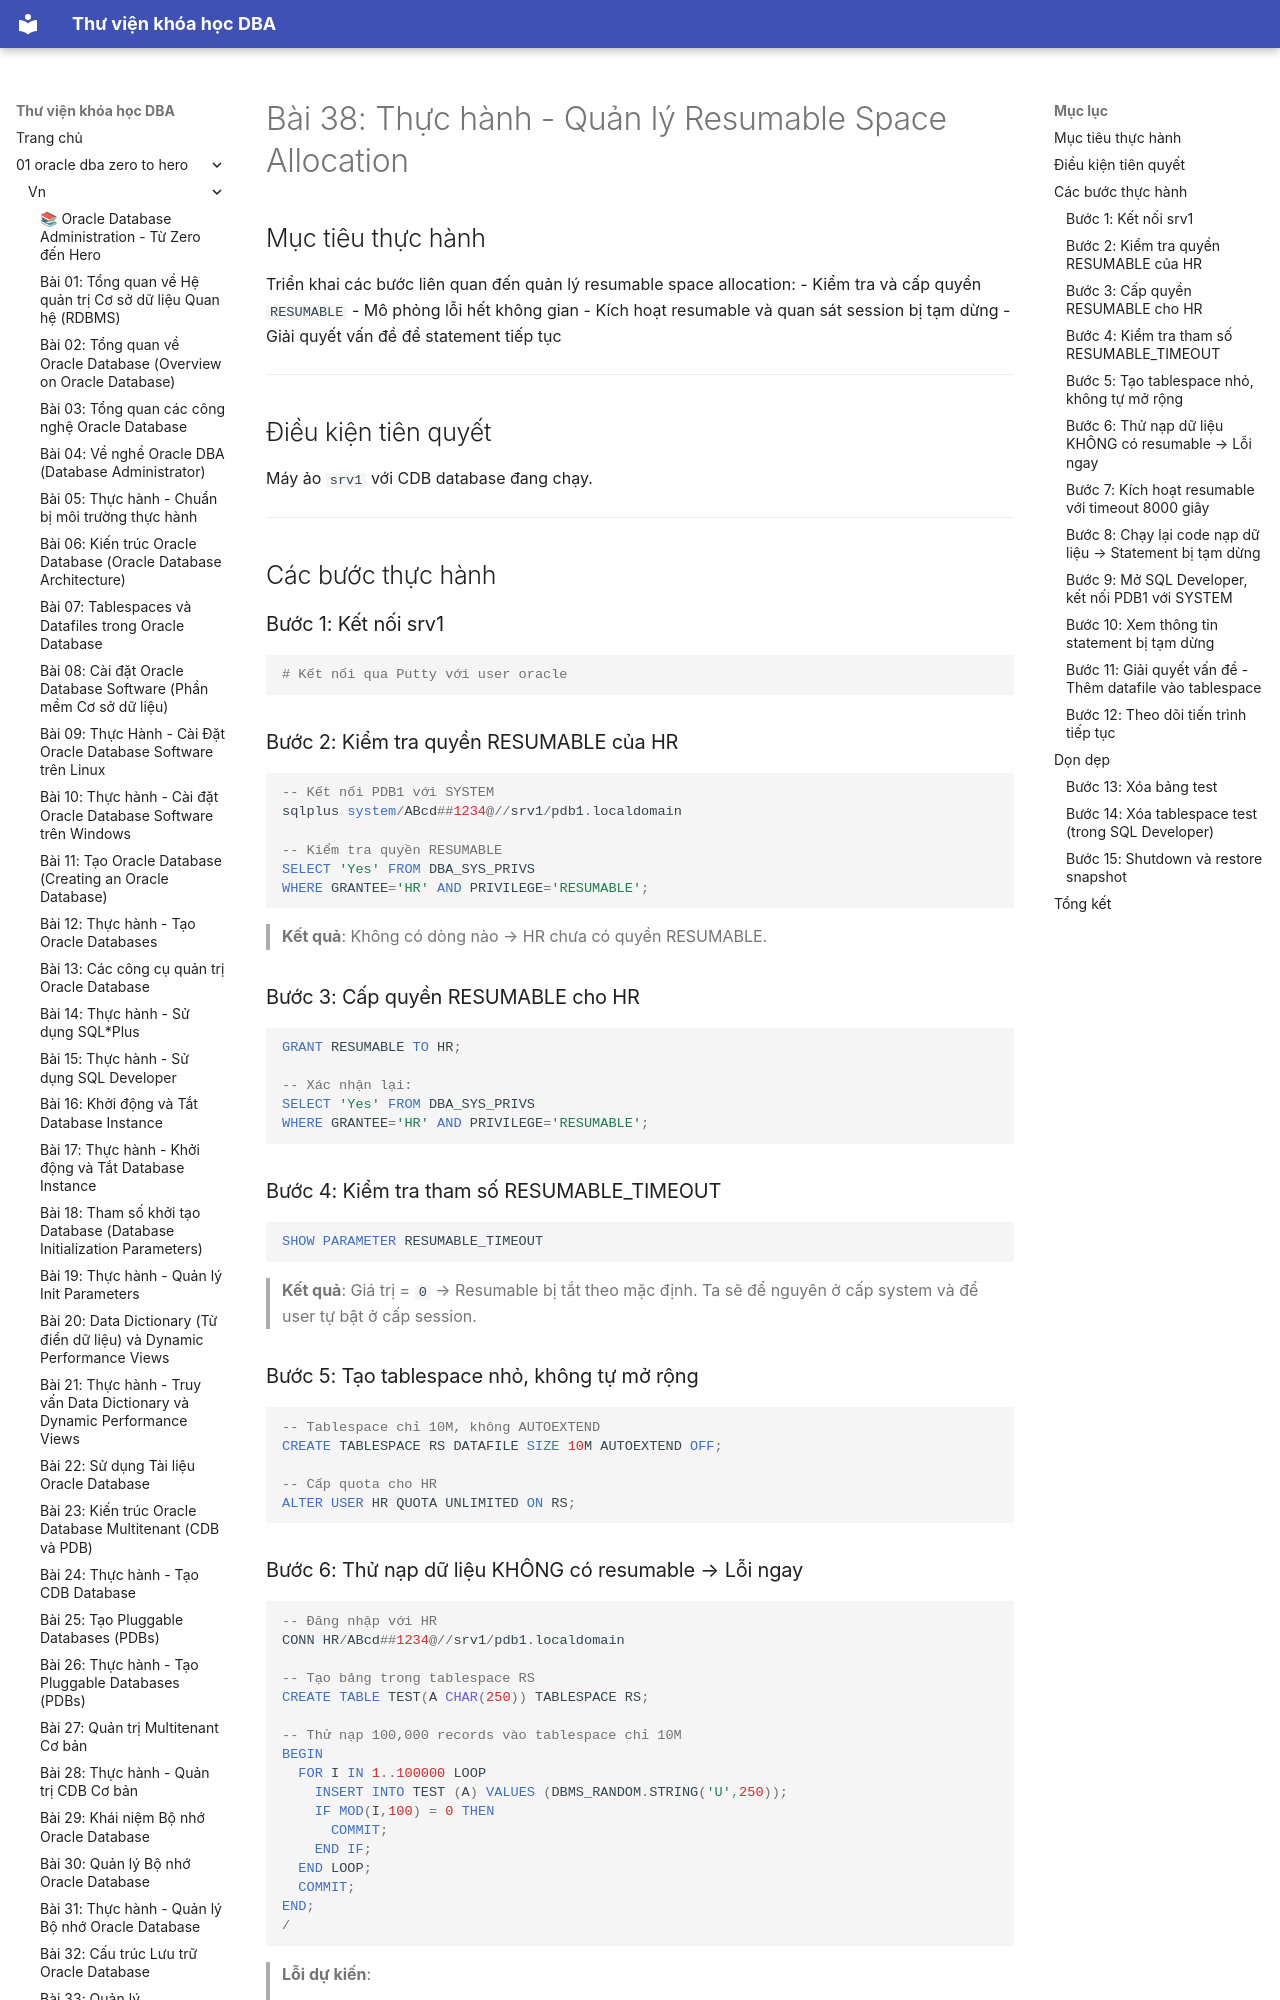

repository: quochuyag/MkDocs_local · page: 01-oracle-dba-zero-to-hero/vn/038-thuc-hanh-resumable-space/index.html · generator: mkdocs

---
title: 'Bài 38: Thực hành - Quản lý Resumable Space Allocation'
course: 01-oracle-dba-zero-to-hero
source: Oracle-Database-Administration-from-Zero-to-Hero/VN/38-thuc-hanh-resumable-space.md
---

# Bài 38: Thực hành - Quản lý Resumable Space Allocation

## Mục tiêu thực hành
Triển khai các bước liên quan đến quản lý resumable space allocation:
- Kiểm tra và cấp quyền `RESUMABLE`
- Mô phỏng lỗi hết không gian
- Kích hoạt resumable và quan sát session bị tạm dừng
- Giải quyết vấn đề để statement tiếp tục

---

## Điều kiện tiên quyết
Máy ảo `srv1` với CDB database đang chạy.

---

## Các bước thực hành

### Bước 1: Kết nối srv1

```bash
# Kết nối qua Putty với user oracle
```

### Bước 2: Kiểm tra quyền RESUMABLE của HR

```sql
-- Kết nối PDB1 với SYSTEM
sqlplus system/ABcd##1234@//srv1/pdb1.localdomain

-- Kiểm tra quyền RESUMABLE
SELECT 'Yes' FROM DBA_SYS_PRIVS
WHERE GRANTEE='HR' AND PRIVILEGE='RESUMABLE';
```

> **Kết quả**: Không có dòng nào → HR chưa có quyền RESUMABLE.

### Bước 3: Cấp quyền RESUMABLE cho HR

```sql
GRANT RESUMABLE TO HR;

-- Xác nhận lại:
SELECT 'Yes' FROM DBA_SYS_PRIVS
WHERE GRANTEE='HR' AND PRIVILEGE='RESUMABLE';
```
